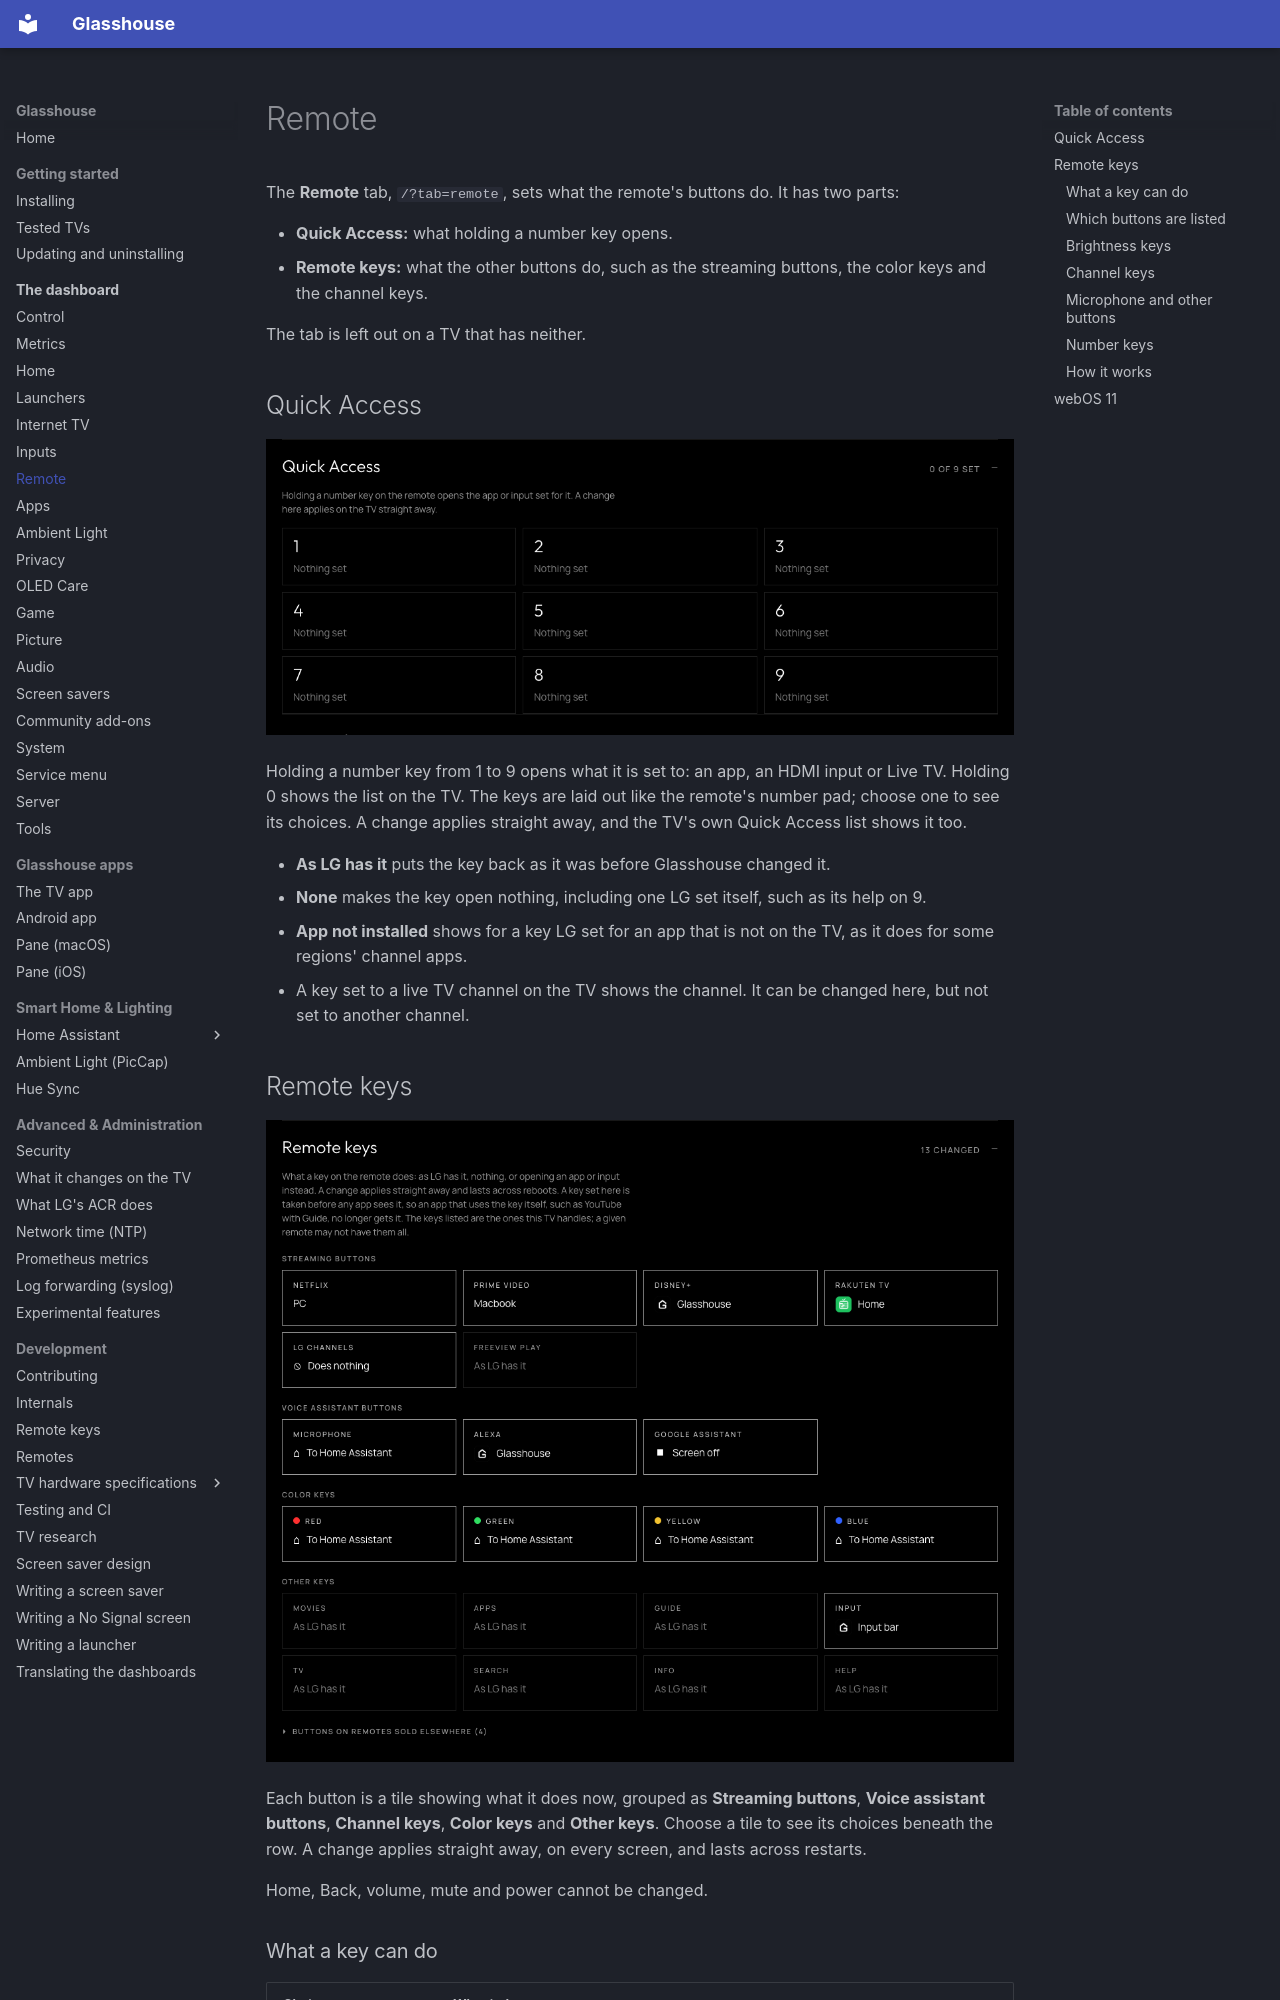

repository: rorygallagher2024/glasshouse · page: dashboard/remote/index.html · generator: mkdocs

# Remote

The **Remote** tab, `/?tab=remote`, sets what the remote's buttons do. It has two parts:

* **Quick Access:** what holding a number key opens.
* **Remote keys:** what the other buttons do, such as the streaming buttons, the color keys and the channel keys.

The tab is left out on a TV that has neither.

## Quick Access

![Quick Access, number keys 1 to 9, each with what it opens](../screenshots/apps-quick-access.png)

Holding a number key from 1 to 9 opens what it is set to: an app, an HDMI input or Live TV. Holding 0 shows the list on the TV. The keys are laid out like the remote's number pad; choose one to see its choices. A change applies straight away, and the TV's own Quick Access list shows it too.

* **As LG has it** puts the key back as it was before Glasshouse changed it.
* **None** makes the key open nothing, including one LG set itself, such as its help on 9.
* **App not installed** shows for a key LG set for an app that is not on the TV, as it does for some regions' channel apps.
* A key set to a live TV channel on the TV shows the channel. It can be changed here, but not set to another channel.

## Remote keys

![Remote keys as tiles in streaming buttons, voice assistant buttons, color keys and other keys, each showing what the key does, with buttons on remotes sold elsewhere folded at the end](../screenshots/apps-remote-keys.png)

Each button is a tile showing what it does now, grouped as **Streaming buttons**, **Voice assistant buttons**, **Channel keys**, **Color keys** and **Other keys**. Choose a tile to see its choices beneath the row. A change applies straight away, on every screen, and lasts across restarts.

Home, Back, volume, mute and power cannot be changed.
